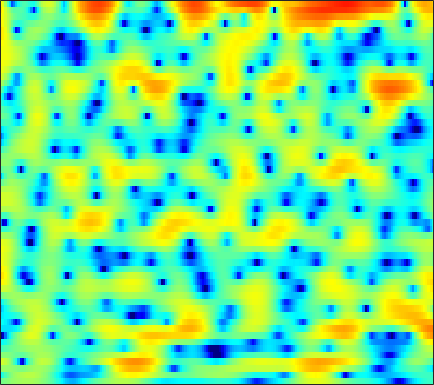

The table this chart was drawn from, first rows:
-0.58576, -0.37835, -0.082815, 0.21455, 0.42735, 0.70353, 0.95924, 1.1278, 1.3226, 1.4801, 1.5975, 1.6565, 1.6836, 1.6661, 1.609, 1.4803, 1.2918, 1.114, 0.8181, 0.45526, 0.021109, -0.35816, -0.9447, -1.6158
-5.247, -3.845, -2.369, -1.212, -0.5083, 0.2655, 0.884, 1.26, 1.663, 1.971, 2.193, 2.306, 2.389, 2.397, 2.352, 2.223, 2.011, 1.798, 1.431, 0.9673, 0.397, -0.1063, -0.8852, -1.795
0.85, 0.8811, 0.8888, 0.8326, 0.7448, 0.5715, 0.3509, 0.1861, -0.0006422, -0.08786, -0.03445, 0.0991, 0.3753, 0.7087, 0.9562, 1.243, 1.442, 1.515, 1.492, 1.331, 1.012, 0.6743, 0.09315, -0.6377
3.722, 3.312, 2.639, 1.775, 0.9551, -0.4469, -2.381, -4.367, -8.317, -16.02, -17.99, -10.74, -5.693, -2.674, -1.086, 0.4556, 1.521, 2.071, 2.537, 2.733, 2.68, 2.489, 2.042, 1.363
0.3118, 0.3106, 0.2278, 0.05424, -0.1288, -0.4388, -0.7952, -1.059, -1.345, -1.476, -1.382, -1.17, -0.7345, -0.2037, 0.2041, 0.7121, 1.133, 1.368, 1.577, 1.653, 1.595, 1.467, 1.189, 0.7981
-2.891, -2.465, -1.984, -1.566, -1.279, -0.9252, -0.5975, -0.37, -0.08216, 0.1898, 0.4594, 0.6553, 0.8903, 1.1, 1.225, 1.344, 1.405, 1.401, 1.333, 1.191, 0.9856, 0.7997, 0.5191, 0.2098
-5.533, -5.168, -4.453, -3.553, -2.829, -1.877, -0.966, -0.3413, 0.4086, 1.049, 1.585, 1.912, 2.246, 2.451, 2.508, 2.469, 2.28, 2.037, 1.591, 1.008, 0.3253, -0.2122, -0.9004, -1.444
-24.95, -18.92, -11.36, -7.399, -5.367, -3.316, -1.726, -0.7172, 0.4805, 1.501, 2.378, 2.934, 3.518, 3.92, 4.075, 4.066, 3.776, 3.345, 2.451, 1.116, -0.8228, -2.806, -6.612, -12.56
-6.371, -6.688, -6.768, -6.674, -6.624, -6.528, -6.258, -5.766, -4.525, -2.787, -0.9754, 0.2722, 1.671, 2.74, 3.316, 3.797, 3.941, 3.834, 3.411, 2.671, 1.651, 0.7468, -0.4879, -1.472
-4.965, -5.347, -6.014, -6.998, -8.113, -10.34, -13.96, -17.03, -13.7, -8.383, -4.637, -2.552, -0.4161, 1.158, 2.03, 2.864, 3.372, 3.568, 3.608, 3.449, 3.118, 2.801, 2.313, 1.797
-6.363, -5.944, -5.472, -5.097, -4.911, -4.689, -4.368, -4.007, -3.268, -2.283, -1.161, -0.3272, 0.7038, 1.584, 2.119, 2.662, 3.001, 3.127, 3.129, 2.964, 2.646, 2.324, 1.784, 1.155
-8.149, -6.652, -5.046, -3.749, -2.925, -2.001, -1.196, -0.6465, 0.01955, 0.6442, 1.227, 1.636, 2.123, 2.519, 2.742, 2.937, 2.999, 2.948, 2.741, 2.367, 1.803, 1.26, 0.3523, -0.7386
-6.093, -4.571, -2.934, -1.676, -0.9269, -0.09942, 0.5455, 0.9435, 1.377, 1.729, 2.018, 2.198, 2.397, 2.549, 2.632, 2.682, 2.639, 2.527, 2.271, 1.835, 1.192, 0.5459, -0.5825, -2.106
-0.5889, -0.1323, 0.3945, 0.8014, 1.017, 1.184, 1.212, 1.158, 1.026, 0.8607, 0.6837, 0.5806, 0.5057, 0.5263, 0.6016, 0.7521, 0.9287, 1.036, 1.099, 1.026, 0.7879, 0.484, -0.1028, -0.9126
3.502, 3.368, 3.083, 2.686, 2.291, 1.62, 0.7983, 0.07786, -1.009, -2.202, -3.412, -4.237, -4.995, -5.093, -4.677, -3.692, -2.519, -1.674, -0.7253, -0.0134, 0.448, 0.6173, 0.654, 0.4926
5.928, 5.476, 4.696, 3.679, 2.752, 1.272, -0.4798, -1.983, -4.256, -6.865, -9.927, -12.89, -19.78, -29.16, -16.64, -10.11, -6.263, -4.182, -2.119, -0.6548, 0.3202, 0.7951, 1.114, 1.125
6.793, 6.216, 5.2, 3.85, 2.601, 0.5435, -2.065, -4.474, -8.481, -13.56, -17.62, -16.96, -14.33, -11.77, -9.817, -7.23, -4.834, -3.273, -1.554, -0.2425, 0.6729, 1.12, 1.393, 1.301
6.028, 5.524, 4.618, 3.434, 2.344, 0.5967, -1.51, -3.307, -5.95, -8.503, -9.939, -9.822, -8.573, -6.968, -5.78, -4.275, -2.911, -1.995, -0.9476, -0.1138, 0.4991, 0.7975, 0.9674, 0.8719
4.835, 4.48, 3.836, 3.01, 2.275, 1.189, 0.0008013, -0.908, -2.045, -2.996, -3.667, -3.941, -4.017, -3.799, -3.492, -2.944, -2.312, -1.826, -1.209, -0.6701, -0.2466, -0.02675, 0.1276, 0.1133
4.532, 4.275, 3.784, 3.139, 2.568, 1.723, 0.7912, 0.05682, -0.9113, -1.841, -2.664, -3.154, -3.599, -3.766, -3.695, -3.383, -2.877, -2.423, -1.768, -1.155, -0.6445, -0.3562, -0.1117, -0.0506
4.85, 4.638, 4.214, 3.633, 3.088, 2.21, 1.175, 0.2851, -1.067, -2.575, -4.205, -5.453, -6.93, -7.749, -7.665, -6.707, -5.257, -4.112, -2.703, -1.485, -0.5241, 0.03535, 0.5302, 0.7369
4.262, 4.129, 3.827, 3.349, 2.868, 2.009, 0.9056, -0.1177, -1.816, -3.948, -6.73, -9.447, -14.81, -27.69, -22.31, -13.3, -8.759, -6.336, -3.8, -1.827, -0.2887, 0.6096, 1.475, 1.97
1.449, 1.441, 1.352, 1.141, 0.8979, 0.4017, -0.3791, -1.168, -2.543, -4.35, -6.544, -8.398, -10.87, -12.65, -12.94, -11.69, -9.132, -7.018, -4.389, -2.124, -0.2945, 0.7966, 1.921, 2.691
-3.394, -3.63, -3.549, -2.958, -2.433, -1.863, -1.678, -1.845, -2.49, -3.663, -5.417, -7.222, -10.59, -16.21, -22.92, -16.51, -10.06, -6.925, -3.833, -1.518, 0.26, 1.311, 2.386, 3.154
-10.73, -18.7, -17.24, -8.457, -5.342, -2.91, -1.544, -1.025, -0.8445, -1.106, -1.751, -2.39, -3.303, -4.025, -4.217, -3.876, -2.939, -2.022, -0.7673, 0.4112, 1.427, 2.052, 2.71, 3.136
-2.347, -2.787, -2.736, -1.938, -1.139, -0.1358, 0.603, 0.9609, 1.176, 1.137, 0.9155, 0.6625, 0.2859, -0.05736, -0.2556, -0.3657, -0.2984, -0.1434, 0.1867, 0.6002, 1.025, 1.316, 1.613, 1.718
2.094, 2.007, 1.985, 2.062, 2.14, 2.257, 2.309, 2.277, 2.126, 1.821, 1.381, 0.9637, 0.3073, -0.4337, -1.02, -1.783, -2.435, -2.772, -2.906, -2.686, -2.187, -1.728, -1.185, -0.8035
3.62, 3.557, 3.477, 3.373, 3.283, 3.108, 2.865, 2.616, 2.175, 1.592, 0.8226, 0.1157, -1.04, -2.484, -3.796, -5.96, -8.64, -10.78, -12.36, -10.75, -8.052, -6.297, -4.437, -3.071
3.546, 3.482, 3.382, 3.254, 3.14, 2.917, 2.612, 2.306, 1.784, 1.114, 0.258, -0.5228, -1.794, -3.388, -4.836, -7.202, -10.21, -12.76, -14.8, -12.81, -9.684, -7.701, -5.527, -3.79
2.111, 2.132, 2.197, 2.252, 2.251, 2.17, 1.968, 1.738, 1.317, 0.7596, 0.0746, -0.5401, -1.495, -2.616, -3.549, -4.862, -6.137, -6.936, -7.62, -7.663, -7.054, -6.244, -4.863, -3.346
-1.472, -0.8148, 0.08968, 0.7739, 1.073, 1.237, 1.152, 0.9761, 0.644, 0.2573, -0.159, -0.4967, -1.015, -1.665, -2.295, -3.352, -4.679, -5.9, -7.783, -9.642, -10.14, -8.893, -6.167, -3.497
-7.668, -4.275, -1.767, -0.4943, -0.07549, -0.1164, -0.6652, -1.319, -2.244, -2.801, -2.72, -2.338, -1.782, -1.466, -1.491, -1.959, -3.007, -4.264, -6.745, -10.32, -12.46, -9.801, -5.464, -2.195
-1.621, -1.117, -0.5162, -0.3439, -0.5204, -1.386, -3.132, -5.354, -10.6, -25.76, -11.91, -7.135, -3.717, -1.832, -1.014, -0.4973, -0.486, -0.6859, -1.083, -1.416, -1.444, -1.162, -0.4446, 0.4888
0.5462, 0.5884, 0.6078, 0.4809, 0.2278, -0.354, -1.26, -2.103, -3.215, -3.733, -3.236, -2.367, -1.099, -0.03471, 0.5415, 1.022, 1.219, 1.2, 1.02, 0.744, 0.4526, 0.2459, 0.0176, -0.1124
-0.2519, 0.003499, 0.3092, 0.5898, 0.7137, 0.8136, 0.8314, 0.8347, 0.8585, 0.966, 1.196, 1.422, 1.756, 2.047, 2.186, 2.225, 2.078, 1.825, 1.288, 0.5214, -0.4816, -1.4, -2.806, -4.296
-3.129, -2.389, -1.425, -0.5638, 0.02903, 0.6999, 1.27, 1.633, 2.055, 2.413, 2.717, 2.901, 3.078, 3.146, 3.114, 2.928, 2.537, 2.1, 1.286, 0.1313, -1.466, -3.032, -5.873, -10.23
-8.102, -6.331, -4.284, -2.642, -1.607, -0.4578, 0.4794, 1.063, 1.724, 2.271, 2.707, 2.97, 3.216, 3.33, 3.32, 3.161, 2.809, 2.405, 1.664, 0.6657, -0.6084, -1.737, -3.449, -5.246
-11.2, -8.615, -6.071, -4.148, -3.032, -1.824, -0.8652, -0.2415, 0.4861, 1.141, 1.729, 2.122, 2.562, 2.886, 3.026, 3.063, 2.921, 2.68, 2.18, 1.512, 0.6982, 0.006096, -0.9423, -1.837
-7.118, -6.054, -4.823, -3.886, -3.338, -2.811, -2.39, -2.07, -1.529, -0.8092, 0.06666, 0.7523, 1.628, 2.361, 2.786, 3.15, 3.27, 3.205, 2.91, 2.387, 1.671, 1.033, 0.09788, -0.8397
-2.768, -2.598, -2.52, -2.713, -3.093, -3.953, -5.18, -6.195, -6.763, -5.489, -3.091, -1.321, 0.6876, 2.206, 3.064, 3.843, 4.235, 4.307, 4.103, 3.537, 2.622, 1.708, 0.1588, -1.752
-0.6619, -0.8895, -1.386, -2.143, -2.996, -4.638, -7.243, -10.3, -15.02, -10.7, -5.349, -2.554, 0.1516, 2.078, 3.12, 4.083, 4.611, 4.731, 4.556, 3.997, 3.015, 1.962, 0.02412, -2.804
-1.617, -2, -2.61, -3.265, -3.763, -4.368, -4.851, -5, -4.729, -3.828, -2.426, -1.252, 0.2285, 1.503, 2.26, 3.002, 3.433, 3.541, 3.417, 3.025, 2.353, 1.688, 0.6185, -0.5684
-3.326, -4.159, -5.298, -6.219, -6.521, -6.353, -5.647, -4.903, -3.802, -2.626, -1.44, -0.5656, 0.5106, 1.407, 1.948, 2.452, 2.702, 2.745, 2.596, 2.228, 1.722, 1.294, 0.7232, 0.2651
-4.004, -6.015, -9.835, -15.63, -17.69, -12.63, -8.511, -6.375, -4.154, -2.35, -0.8536, 0.1118, 1.204, 2.054, 2.525, 2.907, 2.996, 2.87, 2.45, 1.745, 0.8459, 0.1063, -0.7486, -1.2
-1.176, -2.881, -5.498, -7.997, -8.889, -8.351, -6.918, -5.719, -4.077, -2.385, -0.7174, 0.4081, 1.685, 2.651, 3.149, 3.511, 3.503, 3.208, 2.423, 1.143, -0.8532, -2.97, -7.008, -11.25
1.991, 0.9548, -0.627, -2.357, -3.746, -5.83, -8.173, -9.582, -9.006, -5.984, -2.982, -1.188, 0.6295, 1.875, 2.476, 2.889, 2.889, 2.642, 1.963, 0.8726, -0.6864, -2.136, -4.277, -5.558
3.741, 3.029, 1.785, 0.206, -1.302, -3.837, -7.142, -9.7, -9.683, -6.26, -3.284, -1.653, -0.1371, 0.8305, 1.247, 1.463, 1.364, 1.156, 0.7226, 0.1628, -0.3824, -0.7667, -1.117, -1.192
4.694, 4.314, 3.621, 2.737, 1.977, 0.9345, -0.009173, -0.5237, -0.8136, -0.7084, -0.3909, -0.1389, 0.06151, 0.008691, -0.1949, -0.6728, -1.326, -1.889, -2.575, -3.048, -3.223, -3.175, -2.929, -2.57
4.973, 4.851, 4.554, 4.127, 3.751, 3.207, 2.658, 2.272, 1.8, 1.359, 0.8936, 0.4961, -0.1756, -1.099, -2.001, -3.534, -5.542, -7.386, -9.923, -11.29, -10.49, -9.15, -7.485, -6.229
4.897, 4.901, 4.773, 4.504, 4.245, 3.821, 3.347, 2.96, 2.413, 1.813, 1.13, 0.5221, -0.4391, -1.664, -2.802, -4.776, -7.423, -10.09, -15.02, -18.99, -15.38, -12.55, -10.15, -8.749
4.903, 4.885, 4.697, 4.369, 4.045, 3.56, 3.039, 2.64, 2.105, 1.559, 0.9848, 0.5064, -0.2326, -1.12, -1.915, -3.151, -4.554, -5.652, -6.984, -7.897, -8.347, -8.421, -8.433, -8.556
5.396, 5.171, 4.674, 4.004, 3.411, 2.586, 1.803, 1.318, 0.8457, 0.5683, 0.4106, 0.3203, 0.1345, -0.1514, -0.4627, -0.9835, -1.633, -2.168, -2.93, -3.738, -4.571, -5.266, -6.315, -7.594
6.343, 5.791, 4.772, 3.391, 2.136, 0.1863, -1.803, -2.922, -3.255, -2.438, -1.311, -0.5634, 0.1974, 0.6585, 0.8436, 0.8857, 0.7281, 0.4932, 0.01327, -0.6436, -1.498, -2.307, -3.689, -5.522
6.551, 5.792, 4.424, 2.531, 0.6487, -2.787, -8.342, -16.54, -14.45, -7.073, -3.576, -1.97, -0.524, 0.3979, 0.8591, 1.223, 1.387, 1.379, 1.228, 0.8976, 0.3525, -0.1931, -1.148, -2.379
5.686, 4.966, 3.742, 2.248, 0.9694, -0.87, -2.595, -3.549, -4.002, -3.611, -2.893, -2.336, -1.713, -1.228, -0.9514, -0.6077, -0.2918, -0.06921, 0.1845, 0.3123, 0.2821, 0.1253, -0.2365, -0.7666
5.451, 4.743, 3.6, 2.344, 1.407, 0.2377, -0.7176, -1.282, -1.809, -2.159, -2.46, -2.705, -3.138, -3.645, -3.938, -3.896, -3.265, -2.491, -1.401, -0.4738, 0.1811, 0.4498, 0.5365, 0.3465
6.146, 5.114, 3.478, 1.684, 0.3651, -0.9827, -1.706, -1.837, -1.814, -1.853, -2.161, -2.761, -4.214, -6.927, -10.33, -15.94, -9.817, -5.643, -2.094, 0.1506, 1.523, 2.131, 2.443, 2.265
5.673, 4.06, 1.294, -2.54, -6.468, -12.96, -10.82, -7.397, -4.568, -3.002, -2.279, -2.192, -2.59, -3.53, -4.38, -4.678, -3.309, -1.64, 0.4247, 2.068, 3.105, 3.564, 3.746, 3.445
